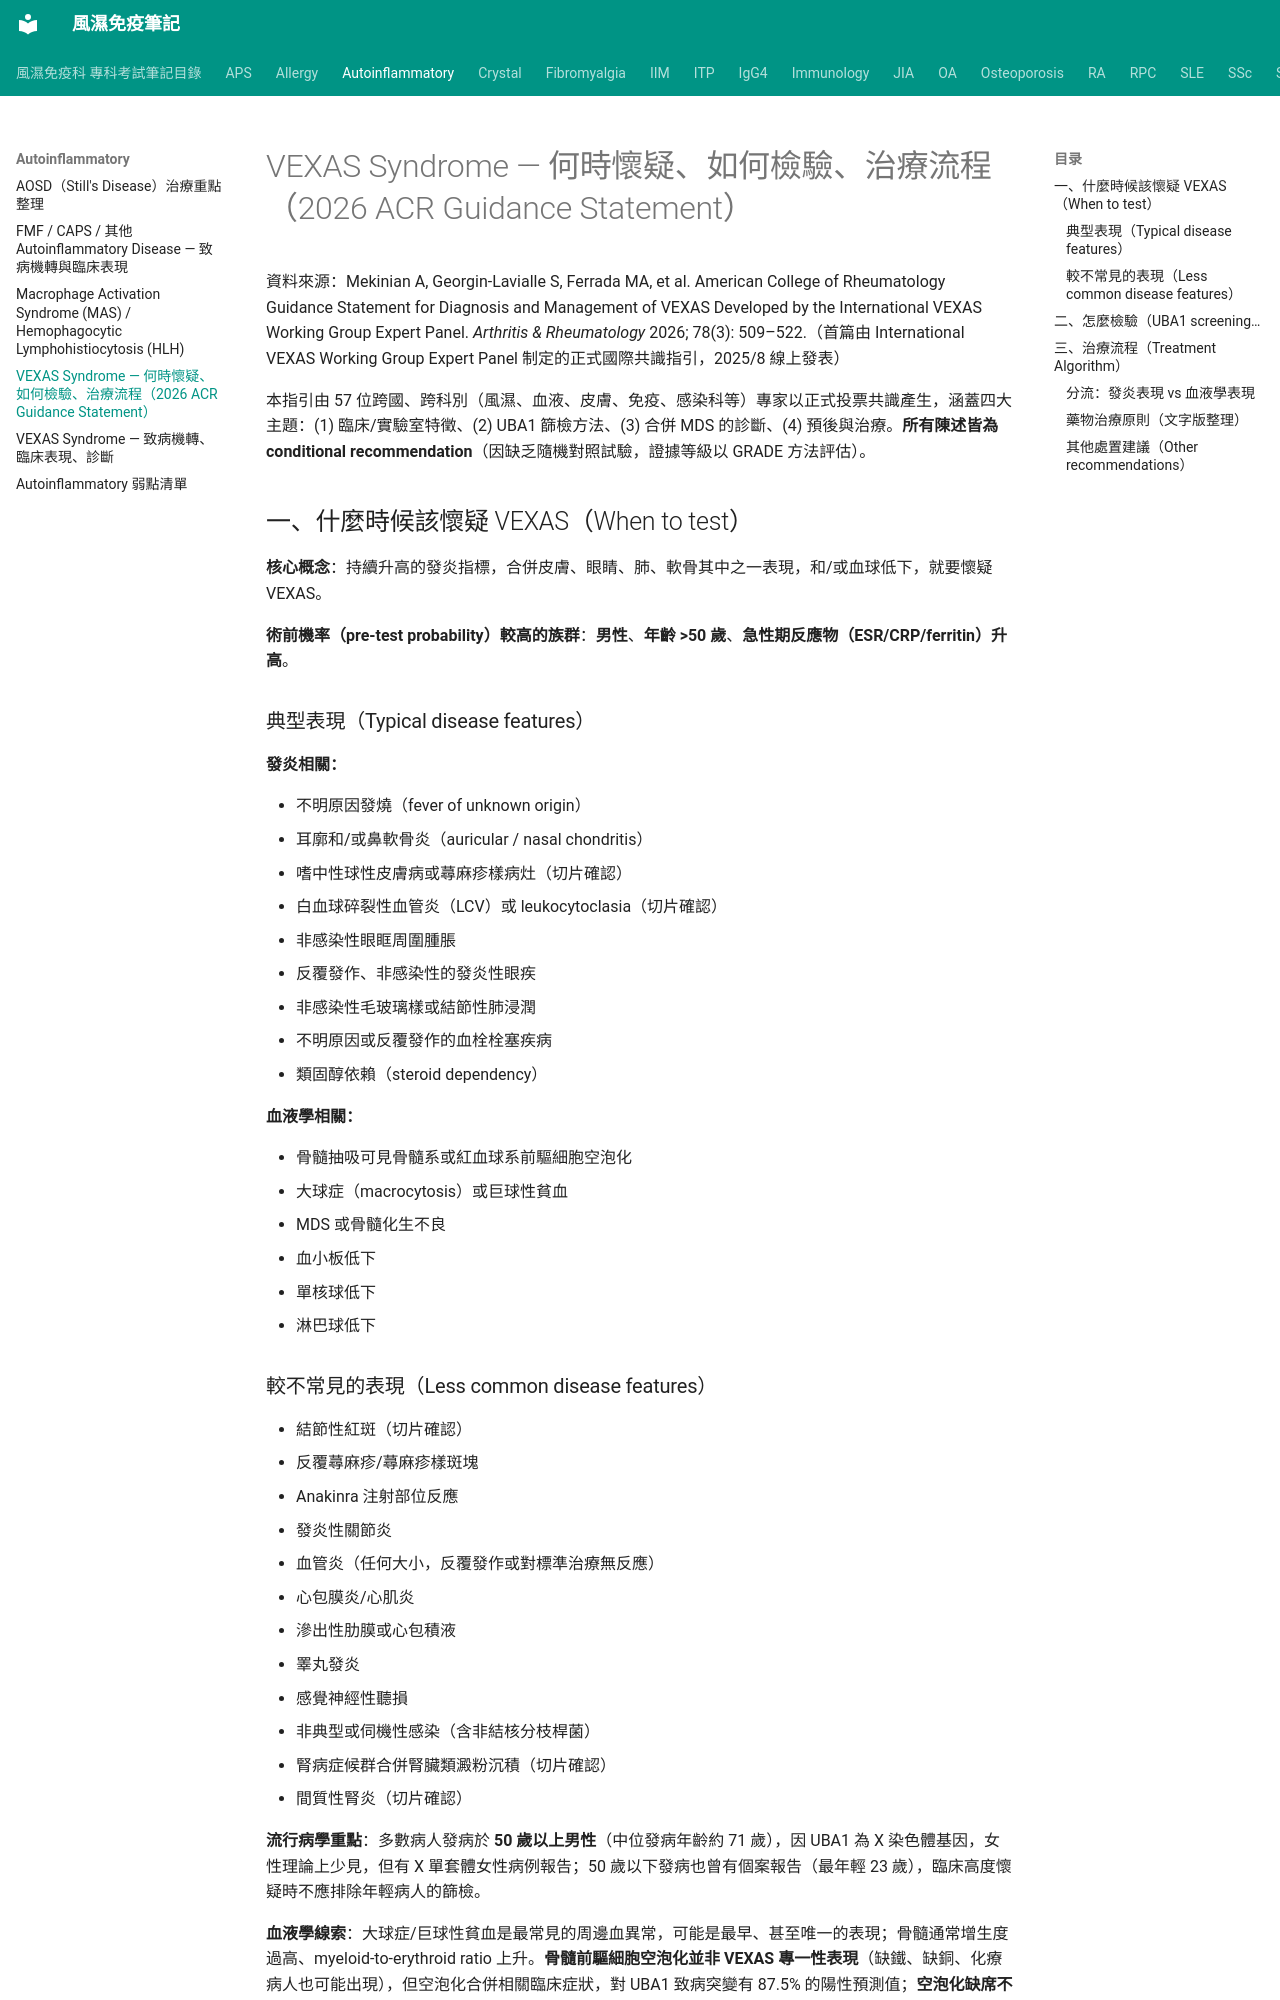

repository: tsaiming1014/rheum-note · page: Autoinflammatory/VEXAS_懷疑時機檢驗與治療_2026ACR/index.html · generator: mkdocs

# VEXAS Syndrome — 何時懷疑、如何檢驗、治療流程（2026 ACR Guidance Statement）

資料來源：Mekinian A, Georgin-Lavialle S, Ferrada MA, et al. American College of Rheumatology Guidance Statement for Diagnosis and Management of VEXAS Developed by the International VEXAS Working Group Expert Panel. *Arthritis & Rheumatology* 2026; 78(3): 509–522.（首篇由 International VEXAS Working Group Expert Panel 制定的正式國際共識指引，2025/8 線上發表）

本指引由 57 位跨國、跨科別（風濕、血液、皮膚、免疫、感染科等）專家以正式投票共識產生，涵蓋四大主題：(1) 臨床/實驗室特徵、(2) UBA1 篩檢方法、(3) 合併 MDS 的診斷、(4) 預後與治療。**所有陳述皆為 conditional recommendation**（因缺乏隨機對照試驗，證據等級以 GRADE 方法評估）。

## 一、什麼時候該懷疑 VEXAS（When to test）

**核心概念**：持續升高的發炎指標，合併皮膚、眼睛、肺、軟骨其中之一表現，和/或血球低下，就要懷疑 VEXAS。

**術前機率（pre-test probability）較高的族群**：**男性**、**年齡 >50 歲**、**急性期反應物（ESR/CRP/ferritin）升高**。

### 典型表現（Typical disease features）

**發炎相關：**

- 不明原因發燒（fever of unknown origin）
- 耳廓和/或鼻軟骨炎（auricular / nasal chondritis）
- 嗜中性球性皮膚病或蕁麻疹樣病灶（切片確認）
- 白血球碎裂性血管炎（LCV）或 leukocytoclasia（切片確認）
- 非感染性眼眶周圍腫脹
- 反覆發作、非感染性的發炎性眼疾
- 非感染性毛玻璃樣或結節性肺浸潤
- 不明原因或反覆發作的血栓栓塞疾病
- 類固醇依賴（steroid dependency）

**血液學相關：**

- 骨髓抽吸可見骨髓系或紅血球系前驅細胞空泡化
- 大球症（macrocytosis）或巨球性貧血
- MDS 或骨髓化生不良
- 血小板低下
- 單核球低下
- 淋巴球低下

### 較不常見的表現（Less common disease features）

- 結節性紅斑（切片確認）
- 反覆蕁麻疹/蕁麻疹樣斑塊
- Anakinra 注射部位反應
- 發炎性關節炎
- 血管炎（任何大小，反覆發作或對標準治療無反應）
- 心包膜炎/心肌炎
- 滲出性肋膜或心包積液
- 睪丸發炎
- 感覺神經性聽損
- 非典型或伺機性感染（含非結核分枝桿菌）
- 腎病症候群合併腎臟類澱粉沉積（切片確認）
- 間質性腎炎（切片確認）

**流行病學重點**：多數病人發病於 **50 歲以上男性**（中位發病年齡約 71 歲），因 UBA1 為 X 染色體基因，女性理論上少見，但有 X 單套體女性病例報告；50 歲以下發病也曾有個案報告（最年輕 23 歲），臨床高度懷疑時不應排除年輕病人的篩檢。

**血液學線索**：大球症/巨球性貧血是最常見的周邊血異常，可能是最早、甚至唯一的表現；骨髓通常增生度過高、myeloid-to-erythroid ratio 上升。**骨髓前驅細胞空泡化並非 VEXAS 專一性表現**（缺鐵、缺銅、化療病人也可能出現），但空泡化合併相關臨床症狀，對 UBA1 致病突變有 87.5% 的陽性預測值；**空泡化缺席不能排除 VEXAS**，仍需以基因檢測確診。

**重要提醒**：VEXAS **不是遺傳性疾病**——目前所有病例都是造血系統的體突變，沒有垂直遺傳的證據（皮膚、指甲檢體檢出突變推測是周邊血污染所致）。
